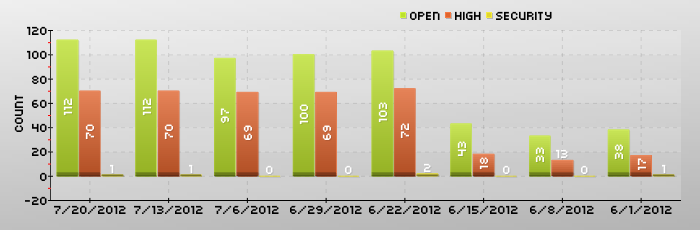

The file beside this chart, header and first rows:
Date, Open, High, Security
7/20/2012, 112, 70, 1
7/13/2012, 112, 70, 1
7/6/2012, 97, 69, 0
6/29/2012, 100, 69, 0
6/22/2012, 103, 72, 2
6/15/2012, 43, 18, 0
6/8/2012, 33, 13, 0
6/1/2012, 38, 17, 1
